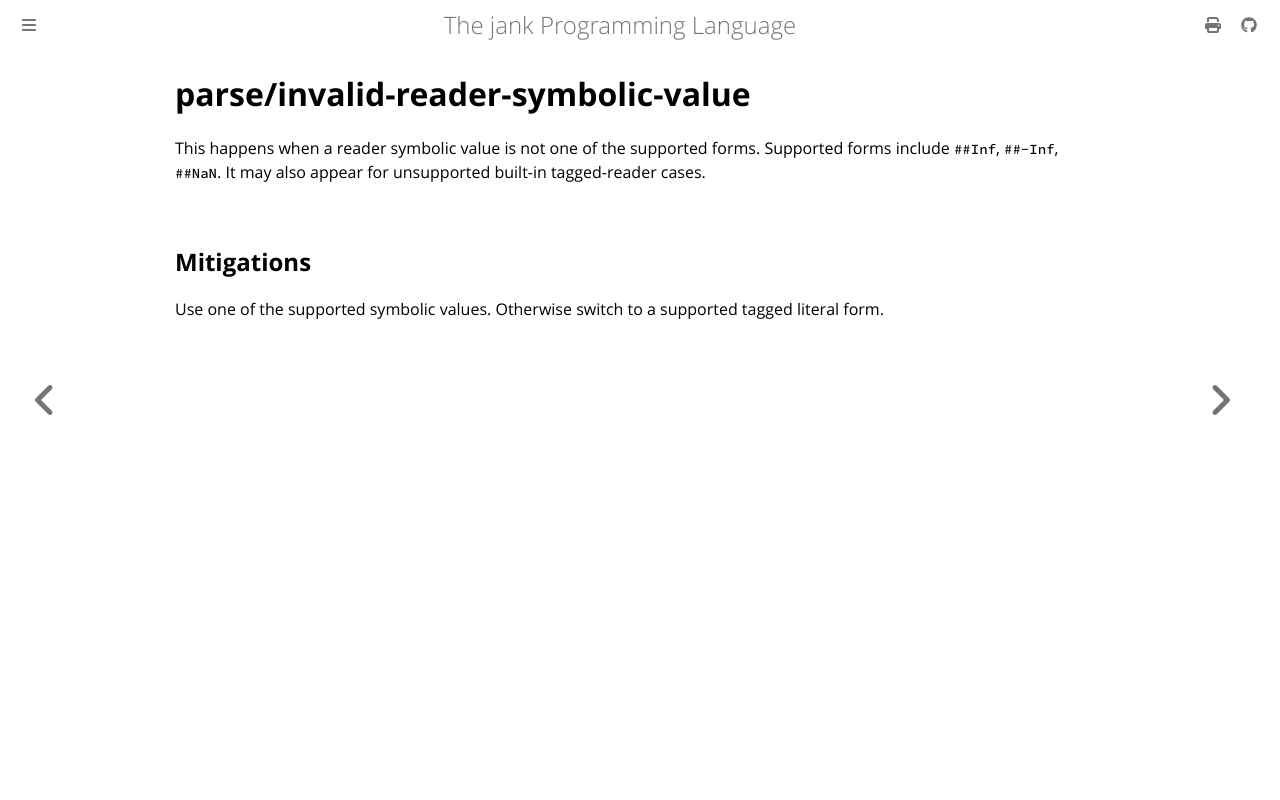

repository: jank-lang/jank · page: reference/error/parse/invalid-reader-symbolic-value.html · generator: mdbook

# parse/invalid-reader-symbolic-value

This happens when a reader symbolic value is not one of the supported forms. Supported forms include `##Inf`, `##-Inf`, `##NaN`. It may also appear for unsupported built-in tagged-reader cases.

## Mitigations
Use one of the supported symbolic values. Otherwise switch to a supported tagged literal form.
